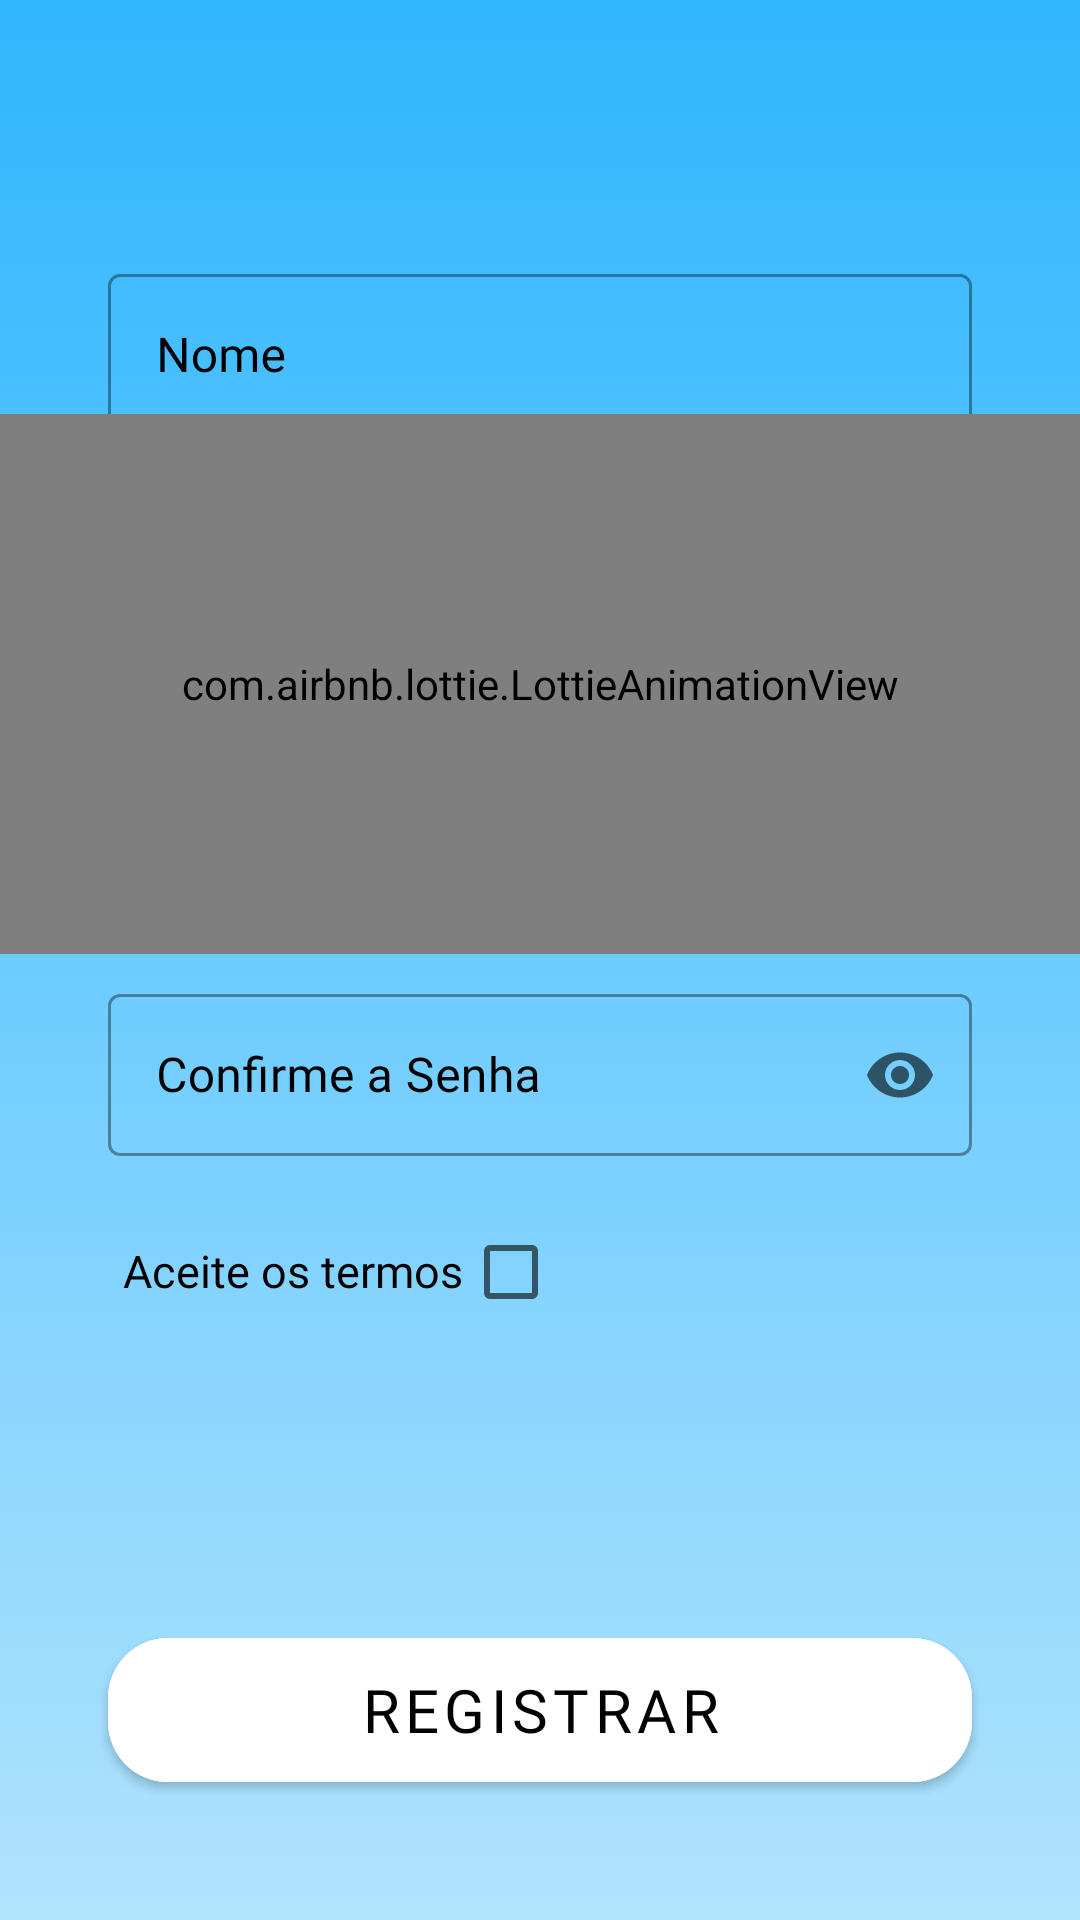

Reconstruct the res/layout file that produces this screen, plus the resources it refers to.
<!-- AndroidManifest.xml: application theme Theme.Pokedex -->
<!-- res/layout/fragment_register.xml -->
<?xml version="1.0" encoding="utf-8"?>
<androidx.constraintlayout.widget.ConstraintLayout xmlns:android="http://schemas.android.com/apk/res/android"
    xmlns:tools="http://schemas.android.com/tools"
    android:layout_width="match_parent"
    android:layout_height="match_parent"
    xmlns:app="http://schemas.android.com/apk/res-auto"
    android:background="@drawable/gradient_background"
    tools:context=".ui.signin.view.RegisterFragment">

    <ScrollView
        android:layout_width="match_parent"
        android:layout_height="match_parent"
        android:layout_marginStart="16dp"
        android:layout_marginTop="16dp"
        android:layout_marginEnd="16dp"
        android:scrollbars="none"
        app:layout_constraintEnd_toEndOf="parent"
        app:layout_constraintStart_toStartOf="parent"
        app:layout_constraintTop_toTopOf="parent">

    <LinearLayout
        android:layout_width="match_parent"
        android:layout_height="wrap_content"
        android:layout_marginTop="50dp"
        android:orientation="vertical">

        <com.google.android.material.textfield.TextInputLayout
            android:id="@+id/textNameRegister"
            style="@style/Widget.MaterialComponents.TextInputLayout.OutlinedBox"
            android:layout_width="match_parent"
            android:layout_height="60dp"
            android:fontFamily="@font/lato"
            android:layout_marginTop="20dp"
            android:layout_marginStart="20dp"
            android:layout_marginEnd="20dp"
            android:ems="10"
            android:hint="Nome"
            android:inputType="textPersonName"
            android:textColorHint="@color/black"
            app:endIconMode="clear_text"
            app:layout_constraintEnd_toEndOf="parent"
            app:layout_constraintStart_toStartOf="parent"
            app:layout_constraintTop_toTopOf="parent">

            <com.google.android.material.textfield.TextInputEditText
                android:id="@+id/editTextNameRegister"
                android:maxLength="45"
                android:layout_width="match_parent"
                android:fontFamily="@font/lato"
                android:keyboardNavigationCluster="false"
                android:layout_height="54dp"
                tools:ignore="MissingConstraints" />
        </com.google.android.material.textfield.TextInputLayout>

    <com.google.android.material.textfield.TextInputLayout
        android:id="@+id/textUserRegister"
        style="@style/Widget.MaterialComponents.TextInputLayout.OutlinedBox"
        android:layout_width="match_parent"
        android:layout_height="60dp"
        android:layout_marginTop="20dp"
        android:layout_marginStart="20dp"
        android:layout_marginEnd="20dp"
        android:ems="10"
        android:fontFamily="@font/lato"
        android:hint="Email"
        android:inputType="textPersonName"
        android:textColorHint="@color/black"
        app:endIconMode="clear_text"
        app:layout_constraintEnd_toEndOf="parent"
        app:layout_constraintStart_toStartOf="parent"
        app:layout_constraintTop_toTopOf="parent">

        <com.google.android.material.textfield.TextInputEditText
            android:id="@+id/editTextUserRegister"
            android:layout_width="match_parent"
            android:maxLength="45"
            android:fontFamily="@font/lato"
            android:keyboardNavigationCluster="false"
            android:layout_height="54dp"
            tools:ignore="MissingConstraints" />
    </com.google.android.material.textfield.TextInputLayout>

    <com.google.android.material.textfield.TextInputLayout
        android:id="@+id/textPassRegister"
        style="@style/Widget.MaterialComponents.TextInputLayout.OutlinedBox"
        android:layout_width="match_parent"
        android:layout_height="60dp"
        android:layout_marginTop="20dp"
        android:fontFamily="@font/lato"
        android:layout_marginStart="20dp"
        android:layout_marginEnd="20dp"
        android:hint="Senha"
        android:textColorHint="@color/black"
        app:endIconMode="password_toggle"
        app:layout_constraintEnd_toEndOf="parent"
        app:layout_constraintStart_toStartOf="parent"
        app:layout_constraintTop_toBottomOf="@+id/textInputLayout">

        <com.google.android.material.textfield.TextInputEditText
            android:id="@+id/editTextPassRegister"
            android:layout_width="match_parent"
            android:layout_height="54dp"
            android:fontFamily="@font/lato"
            android:maxLength="25"
            android:inputType="textPassword" />
    </com.google.android.material.textfield.TextInputLayout>

        <com.google.android.material.textfield.TextInputLayout
            android:id="@+id/textTwoPassRegister"
            style="@style/Widget.MaterialComponents.TextInputLayout.OutlinedBox"
            android:layout_width="match_parent"
            android:layout_height="60dp"
            android:layout_marginTop="20dp"
            android:layout_marginStart="20dp"
            android:fontFamily="@font/lato"
            android:layout_marginEnd="20dp"
            android:hint="Confirme a Senha"
            android:textColorHint="@color/black"
            app:endIconMode="password_toggle"
            app:layout_constraintEnd_toEndOf="parent"
            app:layout_constraintStart_toStartOf="parent"
            app:layout_constraintTop_toBottomOf="@+id/textInputLayout">

            <com.google.android.material.textfield.TextInputEditText
                android:id="@+id/editTwoTextPassRegister"
                android:layout_width="match_parent"
                android:layout_height="54dp"
                android:fontFamily="@font/lato"
                android:maxLength="25"
                android:inputType="textPassword" />
        </com.google.android.material.textfield.TextInputLayout>

        <LinearLayout
            android:id="@+id/line1"
            android:layout_width="wrap_content"
            android:layout_height="wrap_content"
            android:layout_marginStart="20dp"
            android:layout_marginTop="10dp"
            android:orientation="horizontal">

            <TextView
                android:id="@+id/textTerms"
                android:layout_width="wrap_content"
                android:layout_height="wrap_content"
                android:textColor="@color/black"
                android:layout_marginStart="5dp"
                android:textSize="15sp"
                android:fontFamily="@font/lato"
                android:layout_marginTop="8dp"
                android:text="Aceite os termos"
                app:layout_constraintStart_toStartOf="parent"
                app:layout_constraintTop_toBottomOf="@+id/textInputLayout8" />

            <CheckBox
                android:id="@+id/checkBoxTermoDeUso"
                android:layout_width="40dp"
                android:layout_height="40dp"
                android:layout_marginTop="8dp"
                app:layout_constraintStart_toEndOf="@+id/textTerms"
                app:layout_constraintTop_toBottomOf="@+id/textInputLayout8"
                tools:ignore="TouchTargetSizeCheck" />
        </LinearLayout>

    <com.google.android.material.button.MaterialButton
        android:id="@+id/btRegister"
        android:layout_width="match_parent"
        android:layout_height="60dp"
        android:layout_marginTop="96dp"
        android:layout_marginStart="20dp"
        android:layout_marginEnd="20dp"
        android:layout_marginBottom="100dp"
        android:layout_gravity="center"
        android:text="Registrar"
        android:fontFamily="@font/lato"
        android:textSize="20dp"
        android:textColor="@color/black"
        android:backgroundTint="@color/white"
        app:cornerRadius="20dp"
        android:textAlignment="center" />
    </LinearLayout>
    </ScrollView>

    <com.airbnb.lottie.LottieAnimationView
        android:id="@+id/progressBar"
        android:layout_width="match_parent"
        android:layout_height="180dp"
        app:layout_constraintBottom_toBottomOf="parent"
        app:layout_constraintEnd_toEndOf="parent"
        app:layout_constraintHorizontal_bias="0.500"
        app:layout_constraintStart_toStartOf="parent"
        app:layout_constraintTop_toTopOf="parent"
        app:lottie_autoPlay="true"
        app:lottie_rawRes="@raw/loading"
        app:layout_constraintVertical_bias="0.300" />

</androidx.constraintlayout.widget.ConstraintLayout>
<!-- resources referenced by this layout -->
<resources>
  <color name="black">#FF000000</color>
  <color name="white">#FFFFFFFF</color>
  <!-- drawable gradient_background (drawable) -->
  <?xml version="1.0" encoding="utf-8"?>
  <selector xmlns:android="http://schemas.android.com/apk/res/android"
      xmlns:tools="http://schemas.android.com/tools">
  
      <item>
         <shape tools:ignore="ExtraText">
             android:shape="rectangle">
             <gradient
                 android:startColor="@color/gradTwo"
                 android:centerColor="@color/gradOne"
                 android:endColor="@color/bluePoke"
                 android:angle="90" />
         </shape>
      </item>
  
  </selector>
  <style name="Theme.Pokedex" parent="Theme.MaterialComponents.DayNight.NoActionBar">
          
          <item name="colorPrimary">@color/black</item>
          <item name="colorPrimaryVariant">@color/blackPoke</item>
          <item name="colorOnPrimary">@color/bluePoke</item>
          
          <item name="colorSecondary">@color/yellowPoke</item>
          <item name="colorSecondaryVariant">@color/black</item>
          <item name="colorOnSecondary">@color/white</item>
          
          <item name="android:statusBarColor">?attr/colorPrimaryVariant</item>
          
      </style>
  <color name="gradTwo">#B1E3FD</color>
  <color name="gradOne">#6CCCFF</color>
  <color name="bluePoke">#30B6FE</color>
  <color name="blackPoke">#292929</color>
  <color name="yellowPoke">#FFD600</color>
</resources>
